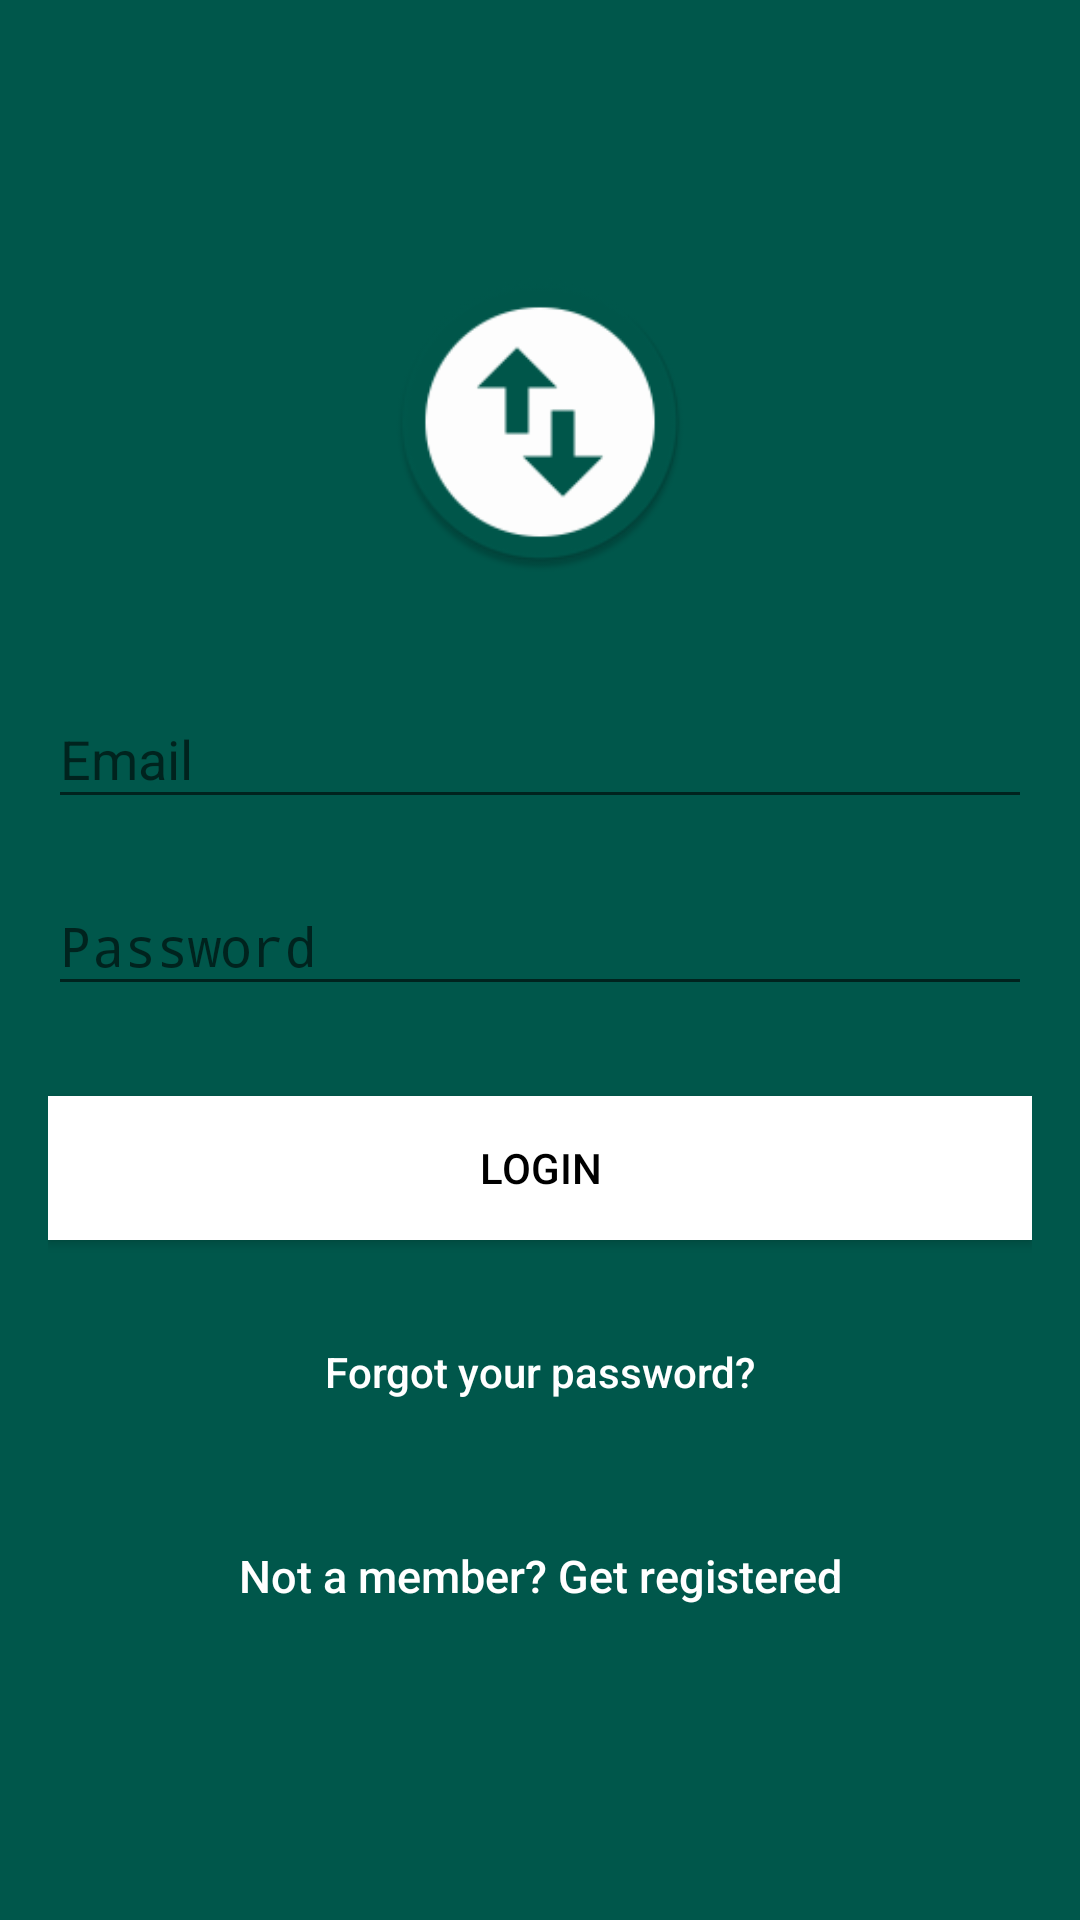

Write the Android layout XML for this screen, with the resource values it uses.
<!-- AndroidManifest.xml: activity theme AppTheme.NoActionBar -->
<!-- res/layout/activity_login.xml -->
<?xml version="1.0" encoding="utf-8"?>

<androidx.coordinatorlayout.widget.CoordinatorLayout xmlns:android="http://schemas.android.com/apk/res/android"
    xmlns:app="http://schemas.android.com/apk/res-auto"
    xmlns:tools="http://schemas.android.com/tools"
    android:layout_width="match_parent"
    android:layout_height="match_parent"
    tools:context=".LoginActivity">

    <LinearLayout
        android:layout_width="fill_parent"
        android:layout_height="fill_parent"
        android:background="@color/colorPrimaryDark"
        android:gravity="center"
        android:orientation="vertical"
        android:padding="@dimen/activity_horizontal_margin">


        <ImageView
            android:layout_width="@dimen/logo_w_h"
            android:layout_height="@dimen/logo_w_h"
            android:layout_gravity="center_horizontal"
            android:layout_marginBottom="30dp"
            android:src="@mipmap/ic_launcher" />

        <com.google.android.material.textfield.TextInputLayout
            android:layout_width="match_parent"
            android:layout_height="wrap_content">

            <EditText
                android:id="@+id/email"
                android:layout_width="match_parent"
                android:layout_height="wrap_content"
                android:layout_marginBottom="10dp"
                android:hint="@string/hint_email"
                android:inputType="textEmailAddress"
                android:textColor="@android:color/white"
                android:textColorHint="@android:color/white" />
        </com.google.android.material.textfield.TextInputLayout>

        <com.google.android.material.textfield.TextInputLayout
            android:layout_width="match_parent"
            android:layout_height="wrap_content">

            <EditText
                android:id="@+id/password"
                android:layout_width="fill_parent"
                android:layout_height="wrap_content"
                android:layout_marginBottom="10dp"
                android:hint="@string/hint_password"
                android:inputType="textPassword"
                android:textColor="@android:color/white"
                android:textColorHint="@android:color/white" />
        </com.google.android.material.textfield.TextInputLayout>

        

        <Button
            android:id="@+id/btn_login"
            android:layout_width="fill_parent"
            android:layout_height="wrap_content"
            android:layout_marginTop="20dip"
            android:background="@color/white"
            android:text="@string/btn_login"
            android:textColor="@color/black" />

        <Button
            android:id="@+id/btn_reset_password"
            android:layout_width="fill_parent"
            android:layout_height="wrap_content"
            android:layout_marginTop="20dip"
            android:background="@null"
            android:text="@string/btn_forgot_password"
            android:textAllCaps="false"
            android:textColor="@color/white" />

        

        <Button
            android:id="@+id/btn_signup"
            android:layout_width="fill_parent"
            android:layout_height="wrap_content"
            android:layout_marginTop="20dip"
            android:background="@null"
            android:text="@string/btn_link_to_register"
            android:textAllCaps="false"
            android:textColor="@color/white"
            android:textSize="15dp" />
    </LinearLayout>

    <ProgressBar
        android:id="@+id/progressBar"
        android:layout_width="30dp"
        android:layout_height="30dp"
        android:layout_gravity="center|bottom"
        android:layout_marginBottom="20dp"
        android:visibility="gone" />

</androidx.coordinatorlayout.widget.CoordinatorLayout>
<!-- resources referenced by this layout -->
<resources>
  <color name="black">#000000</color>
  <color name="colorPrimaryDark">#00574B</color>
  <color name="white">#ffffff</color>
  <dimen name="activity_horizontal_margin">16dp</dimen>
  <dimen name="logo_w_h">100dp</dimen>
  <!-- mipmap ic_launcher: png bitmap (mipmap-xxhdpi, 6454 bytes) -->
  <string name="btn_forgot_password">Forgot your password?</string>
  <string name="btn_link_to_register">Not a member? Get registered </string>
  <string name="btn_login">LOGIN</string>
  <string name="hint_email">Email</string>
  <string name="hint_password">Password</string>
  <style name="AppTheme.NoActionBar">
          <item name="windowActionBar">false</item>
          <item name="windowNoTitle">true</item>
      </style>
</resources>
